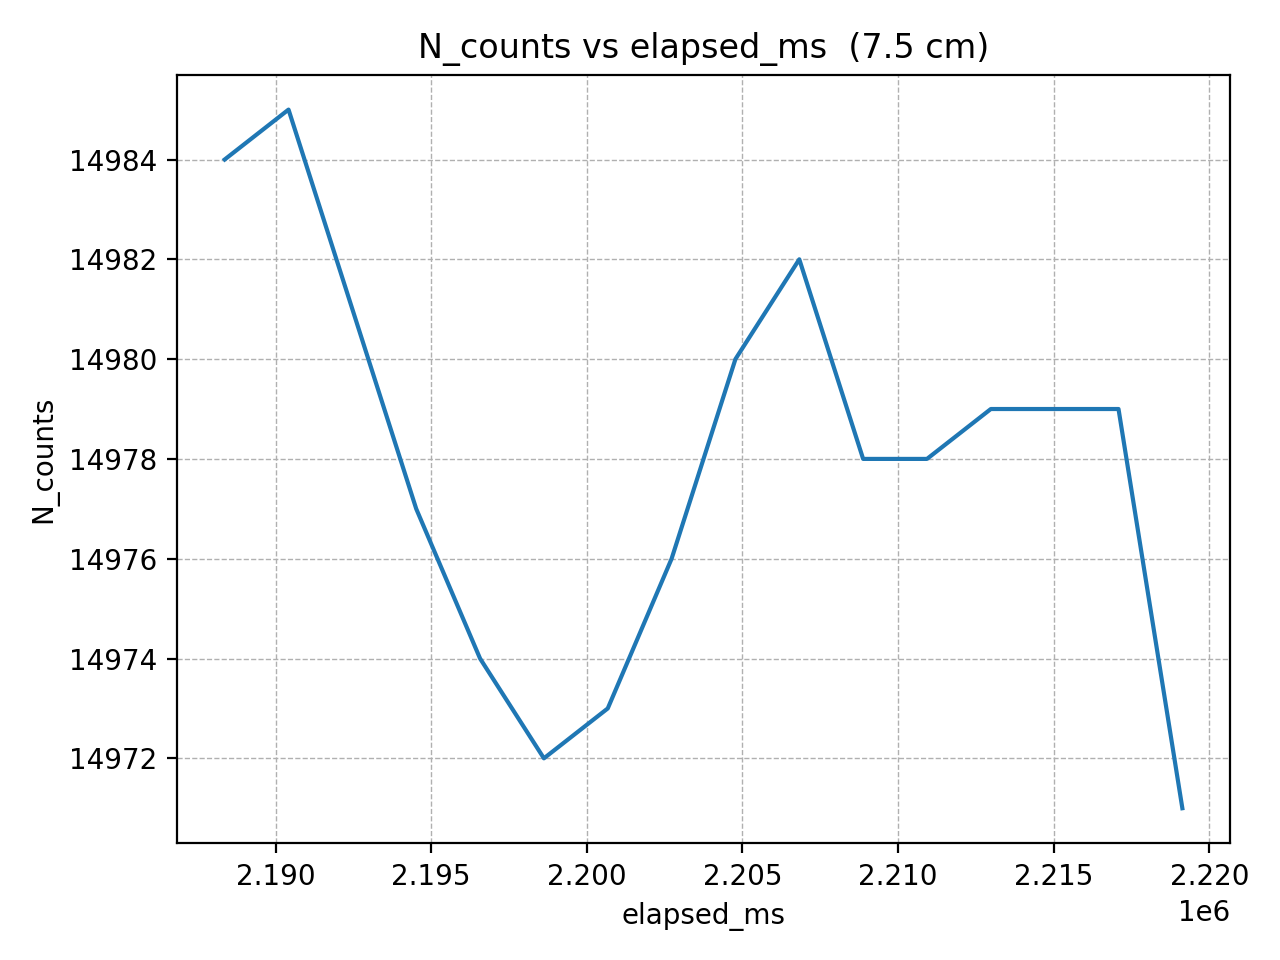

The table this chart was drawn from, first rows:
elapsed_ms, N_counts
2188366, 14984
2190417, 14985
2192468, 14981
2194519, 14977
2196570, 14974
2198621, 14972
2200672, 14973
2202723, 14976
2204774, 14980
2206825, 14982
2208876, 14978
2210927, 14978
2212978, 14979
2215029, 14979
2217080, 14979
2219131, 14971
